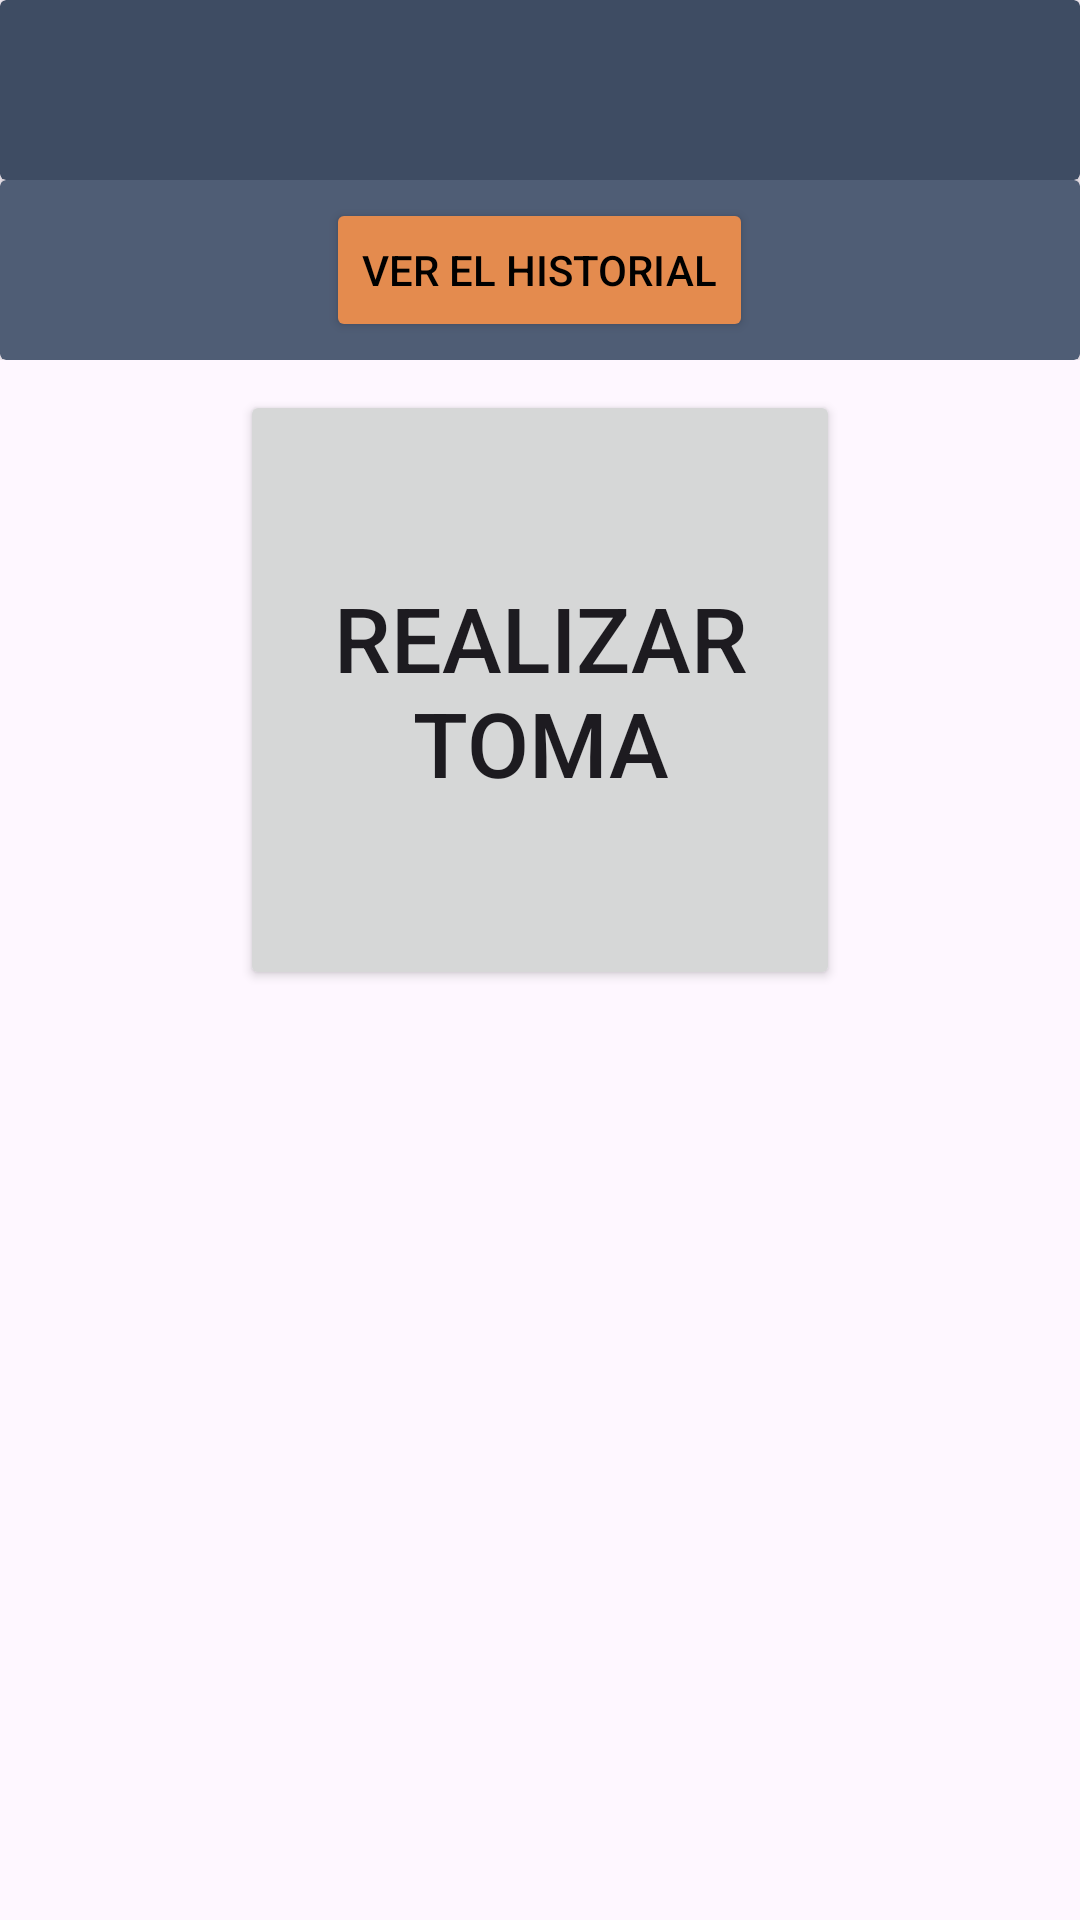

The Android layout XML behind this screen, and the referenced resources:
<!-- AndroidManifest.xml: application theme Theme.RegistroDeSignosVitales -->
<!-- res/layout/activity_vista_bluetooth.xml -->
<?xml version="1.0" encoding="utf-8"?>
<LinearLayout xmlns:android="http://schemas.android.com/apk/res/android"
    xmlns:app="http://schemas.android.com/apk/res-auto"
    xmlns:tools="http://schemas.android.com/tools"
    android:layout_width="match_parent"
    android:layout_height="match_parent"
    tools:context=".ui.MainActivity"
    android:orientation="vertical"
    >

    <com.google.android.material.appbar.AppBarLayout
        android:layout_width="match_parent"
        android:layout_height="wrap_content"
        android:fitsSystemWindows="true">

        <com.google.android.material.appbar.CollapsingToolbarLayout
            android:layout_width="match_parent"
            android:layout_height="0dp"
            >


        </com.google.android.material.appbar.CollapsingToolbarLayout>

        <androidx.cardview.widget.CardView
            android:layout_width="match_parent"
            android:layout_height="60dp"
            app:cardBackgroundColor="#3E4C63">

            <LinearLayout
                android:layout_width="match_parent"
                android:layout_height="match_parent"
                android:gravity="center"
                android:orientation="vertical"
                android:textAlignment="center">

                <TextView
                    android:id="@+id/textoDeClase"
                    android:layout_width="match_parent"
                    android:layout_height="wrap_content"
                    android:textColor="#bfc0c0"
                    android:textStyle="bold"
                    android:textSize="20dp"
                    android:textAlignment="center"/>

            </LinearLayout>
        </androidx.cardview.widget.CardView>

        <androidx.cardview.widget.CardView
            android:layout_width="match_parent"
            android:layout_height="60dp"
            app:cardBackgroundColor="#4F5D75">

            <LinearLayout
                android:layout_width="match_parent"
                android:layout_height="match_parent"
                android:gravity="center"
                android:orientation="horizontal">

                <Button
                    android:id="@+id/buttonVerHistorial"
                    android:layout_width="wrap_content"
                    android:layout_height="wrap_content"
                    android:backgroundTint="#E48B4E"
                    android:text="Ver el historial"
                    android:textColor="#000000" />
            </LinearLayout>

        </androidx.cardview.widget.CardView>

        <ListView
            android:layout_width="match_parent"
            android:layout_height="wrap_content"
            android:id="@+id/listDeviceBluetooth"
            android:layout_marginTop="30dp"
            android:visibility="gone"

            >
        </ListView>
    </com.google.android.material.appbar.AppBarLayout>

    <LinearLayout
        android:layout_width="match_parent"
        android:layout_height="wrap_content"
        android:orientation="vertical"
        android:id="@+id/viewConn"
        >

        <EditText
            android:layout_width="match_parent"
            android:layout_height="wrap_content"
            android:id="@+id/edtTx"
            android:layout_marginStart="10dp"
            android:visibility="gone"
            android:text="1"
            android:layout_marginEnd="10dp"
            >
        </EditText>

        <Button
            android:layout_width="200dp"
            android:layout_height="200dp"
            android:id="@+id/buttonSend"
            android:text="Realizar toma"
            android:textSize="30dp"
            android:layout_gravity="center"
            android:layout_marginTop="10dp"
            >
        </Button>

        <FrameLayout
            android:layout_width="match_parent"
            android:layout_height="300dp"
            >

            <ProgressBar
                android:id="@+id/progressBar"
                style="?android:attr/progressBarStyle"
                android:layout_width="match_parent"
                android:layout_height="match_parent"
                android:visibility="gone"/>

            <TextView
                android:id="@+id/consola"
                android:layout_width="wrap_content"
                android:layout_height="wrap_content"
                android:layout_gravity="center"
                android:layout_marginTop="10dp"
                android:textStyle="bold"
                android:textColor="#FF0000"
                android:textSize="40dp" />

        </FrameLayout>

    </LinearLayout>

</LinearLayout>
<!-- resources referenced by this layout -->
<resources>
  <style name="Theme.RegistroDeSignosVitales" parent="Base.Theme.RegistroDeSignosVitales" />
  <style name="Base.Theme.RegistroDeSignosVitales" parent="Theme.Material3.DayNight.NoActionBar">
          
          
          <item name="windowActionBar">false</item>
          <item name="windowNoTitle">true</item>
      </style>
</resources>
